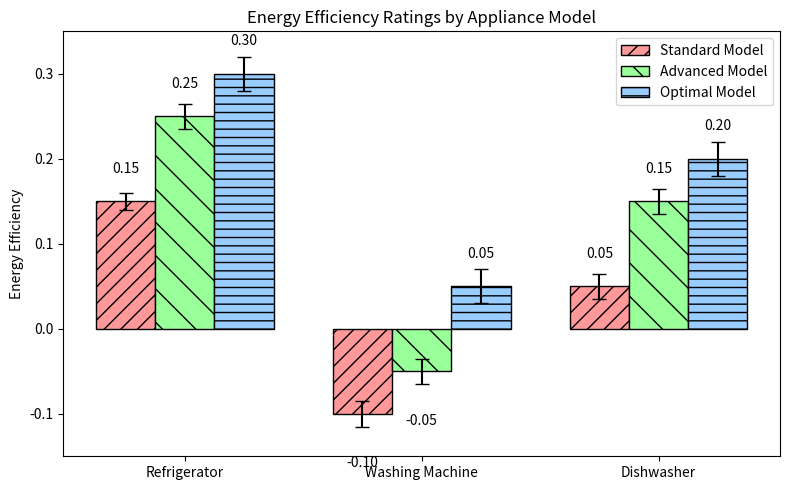

Generate this figure with matplotlib: (Note: this script raises an exception after producing the figure.)
import matplotlib.pyplot as plt
import numpy as np

# Data
appliances = ['Refrigerator', 'Washing Machine', 'Dishwasher']
x = np.arange(len(appliances))
width = 0.25

standard = [0.15, -0.10, 0.05]
advanced = [0.25, -0.05, 0.15]
optimal  = [0.30,  0.05, 0.20]

# Error bars
std_err = [0.01, 0.015, 0.015]
adv_err = [0.015, 0.015, 0.015]
opt_err = [0.02, 0.02, 0.02]

fig, ax = plt.subplots(figsize=(8, 5))

# Bars
bars1 = ax.bar(x - width, standard, width,
               yerr=std_err, capsize=5,
               label='Standard Model',
               color='#ff9999', edgecolor='black', hatch='//')
bars2 = ax.bar(x, advanced, width,
               yerr=adv_err, capsize=5,
               label='Advanced Model',
               color='#99ff99', edgecolor='black', hatch='\\')
bars3 = ax.bar(x + width, optimal, width,
               yerr=opt_err, capsize=5,
               label='Optimal Model',
               color='#99ccff', edgecolor='black', hatch='--')

# Title and labels
ax.set_title('Energy Efficiency Ratings by Appliance Model')
ax.set_xlabel('')
ax.set_ylabel('Energy Efficiency')

ax.set_xticks(x)
ax.set_xticklabels(appliances)

# Y-limits similar to figure
ax.set_ylim(-0.15, 0.35)

# Legend
ax.legend(loc='upper right', frameon=True)

# Annotate bars with values
def annotate_bars(bars, values):
    for bar, val in zip(bars, values):
        height = bar.get_height()
        # For negative bars, place text slightly below the top; for positive, above
        if height >= 0:
            y = height + 0.01 + 0.02  # above error bar and cap
        else:
            y = height - 0.02 - 0.03
        ax.text(bar.get_x() + bar.get_width() / 2, y,
                f'{val:.2f}',
                ha='center', va='bottom' if height >= 0 else 'top')

annotate_bars(bars1, standard)
annotate_bars(bars2, advanced)
annotate_bars(bars3, optimal)

plt.tight_layout()
plt.savefig(r"eval_workspace_gpt5/Gemini3_Pro/python/errorbar_22.png", bbox_inches="tight")
